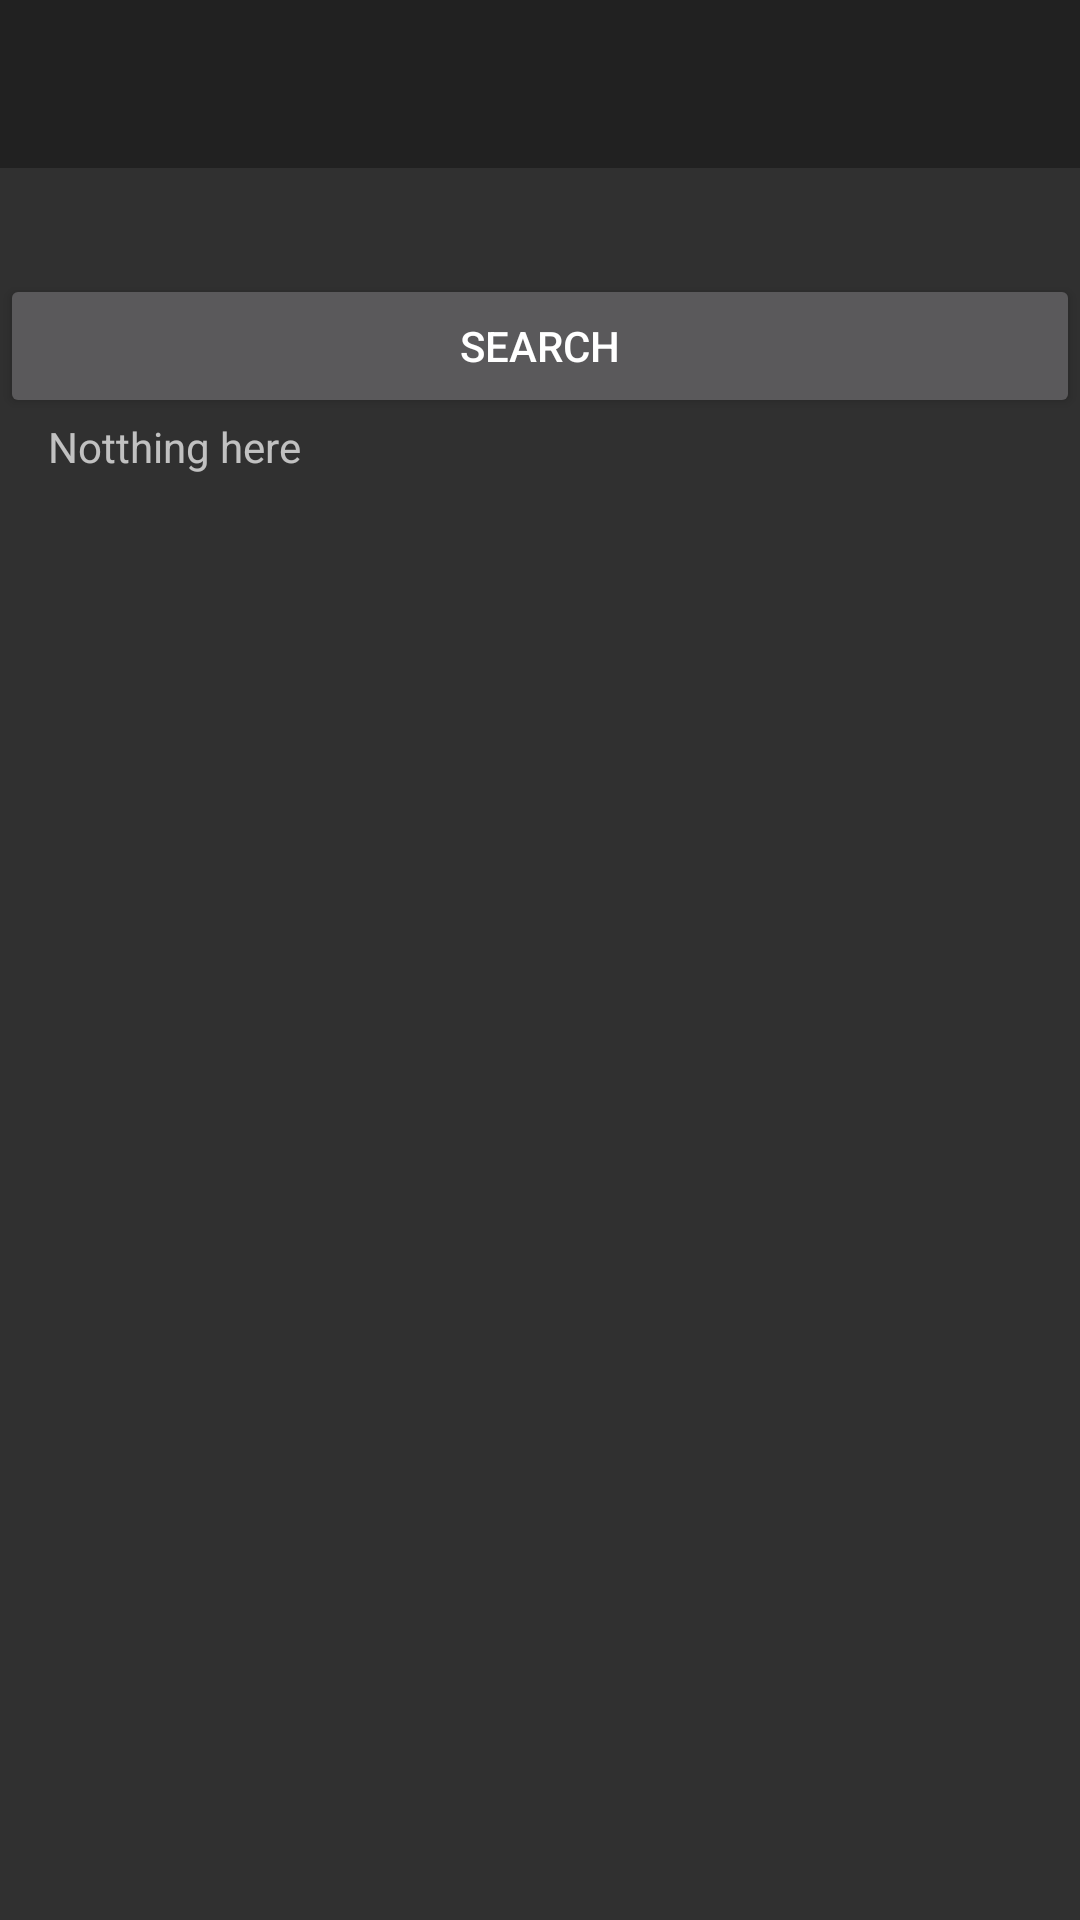

Reconstruct the res/layout file that produces this screen, plus the resources it refers to.
<!-- AndroidManifest.xml: application theme AppTheme -->
<!-- res/layout/activity_main.xml -->
<?xml version="1.0" encoding="utf-8"?>
<LinearLayout
    xmlns:android="http://schemas.android.com/apk/res/android"
    xmlns:tools="http://schemas.android.com/tools"
    android:layout_width="match_parent"
    android:layout_height="match_parent"
    android:fitsSystemWindows="true"
    android:id="@+id/coordinator_layout_main"
    tools:context=".MainActivity"
    android:orientation="vertical">
    <android.support.design.widget.AppBarLayout
        android:layout_width="match_parent"
        android:layout_height="wrap_content"
        >
        <android.support.v7.widget.Toolbar
            android:id="@+id/toolbar"
            android:layout_width="match_parent"
            android:layout_height="?attr/actionBarSize"
            android:background="?attr/colorPrimary" >

            
                
                
                
                
                
                
                
                

        </android.support.v7.widget.Toolbar>

    </android.support.design.widget.AppBarLayout>

    <LinearLayout
        xmlns:app="http://schemas.android.com/apk/res-auto"
        android:layout_width="match_parent"
        android:layout_height="match_parent"
        app:layout_behavior="@string/appbar_scrolling_view_behavior"
        android:orientation="vertical">
        <com.example.thongle.bluetooth_hc05.views.ProgressBarIndeterminate
            android:id="@+id/prog_toolbar"
            android:layout_width="match_parent"
            android:layout_height="wrap_content"
            android:visibility="invisible">
        </com.example.thongle.bluetooth_hc05.views.ProgressBarIndeterminate>
        <Button
            android:layout_width="match_parent"
            android:layout_height="wrap_content"
            android:id="@+id/btn_search"
            android:text="@string/button_search"/>

        <ListView
            android:layout_marginLeft="@dimen/activity_horizontal_margin"
            android:layout_marginRight="@dimen/activity_horizontal_margin"
            android:layout_width="match_parent"
            android:layout_height="wrap_content"
            android:divider="#3d53fd"
            android:dividerHeight="1px"
            android:id="@+id/liv_devices"/>
        <TextView
            android:id="@+id/txtv_nothing"
            android:layout_width="match_parent"
            android:layout_height="wrap_content"
            android:layout_marginLeft="@dimen/activity_horizontal_margin"
            android:text="@string/textview_empty"/>
    </LinearLayout>
</LinearLayout>
<!-- resources referenced by this layout -->
<resources>
  <dimen name="activity_horizontal_margin">16dp</dimen>
  <dimen name="activity_vertical_margin">16dp</dimen>
  <dimen name="progress_bar_size">26dp</dimen>
  <string name="button_search">Search</string>
  <string name="textview_empty">Notthing here</string>
  <style name="AppTheme" parent="Theme.AppCompat.Light.NoActionBar">
  
          <item name="colorPrimary">@color/colorPrimary</item>
          <item name="colorPrimaryDark">@color/colorPrimaryDark</item>
          <item name="colorAccent">@color/colorAccent</item>
  
          <item name="android:divider">@color/dividerColor</item>
  
      </style>
  <!-- not gathered from this repository: default colours our renderer supplied (Android Studio template values) -->
  <color name="colorPrimary">#FF6200EE</color>
  <color name="colorPrimaryDark">#FF3700B3</color>
  <color name="colorAccent">#FF03DAC5</color>
</resources>
